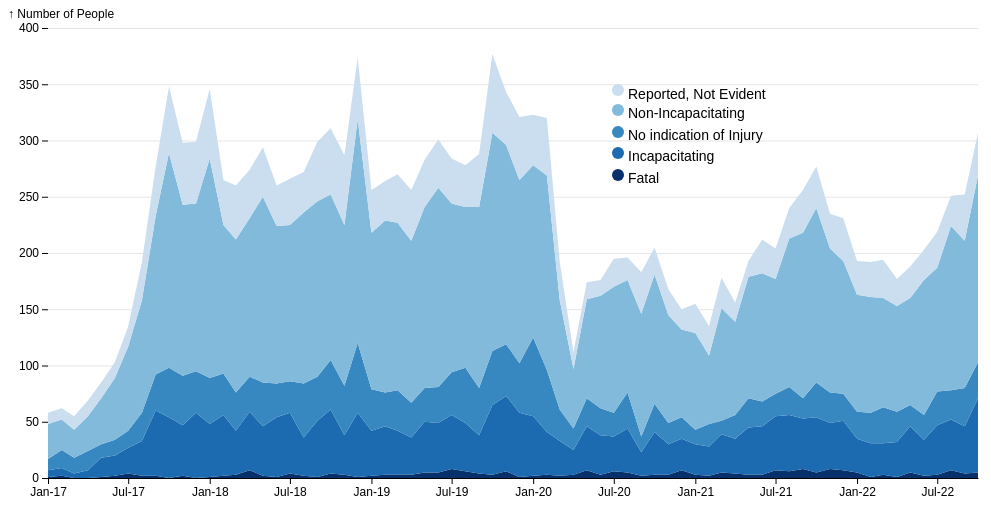
D3 v7 page, settled after 360 driven frames (6 s of simulated time); the page loaded 1 data file(s).


// ── area_observable.js

d3.csv('data/area_chart.csv').then(data => {

    for (let d of data) {
        d.date = new Date(d.date);
    }

    let area_chart_observable = StackedAreaChart(data, {
        x: d => d.date,
        y: d => d.value,
        z: d => d.Updated_Injury_Class,
        // xLabel: "Month",
        xtype: d3.scaleTime,
        yLabel: "↑ Number of People",
        width: 1000,
        height: 500,
    });

    console.log(data)
    document.getElementById("area_chart_observable").appendChild(area_chart_observable);
});

// Copyright 2021 Observable, Inc.
// Released under the ISC license.
// https://observablehq.com/@d3/stacked-area-chart
function StackedAreaChart(data, {
    x = ([x]) => x, // given d in data, returns the (ordinal) x-value
    y = ([, y]) => y, // given d in data, returns the (quantitative) y-value
    z = () => 1, // given d in data, returns the (categorical) z-value
    marginTop = 20, // top margin, in pixels
    marginRight = 30, // right margin, in pixels
    marginBottom = 30, // bottom margin, in pixels
    marginLeft = 40, // left margin, in pixels
    width = 640, // outer width, in pixels
    height = 400, // outer height, in pixels
    xType = d3.scaleUtc, // type of x-scale
    xDomain, // [xmin, xmax]
    xRange = [marginLeft, width - marginRight], // [left, right]
    yType = d3.scaleLinear, // type of y-scale
    yDomain, // [ymin, ymax]
    yRange = [height - marginBottom, marginTop], // [bottom, top]
    zDomain, // array of z-values
    offset = d3.stackOffsetDiverging, // stack offset method
    order = d3.stackOrderNone, // stack order method
    xFormat, // a format specifier string for the x-axis
    yFormat, // a format specifier for the y-axis
    yLabel, // a label for the y-axis
    //colors = d3.schemeTableau10, // array of colors for z
    //colors = ["#eff3ff","#bdd7e7","#6baed6","#3182bd","#08519c"]
    colors = ["#08306b", "#1c6aaf", "#3787c0", "#82badb", "#cadef0"]
    //["#f7fbff","#e1edf8","#cadef0","#abcfe6","#82badb","#59a1cf","#3787c0","#1c6aaf","#0b4d94","#08306b"]

} = {}) {
    // Compute values.
    const X = d3.map(data, x);
    const Y = d3.map(data, y);
    const Z = d3.map(data, z);

    // Compute default x- and z-domains, and unique the z-domain.
    if (xDomain === undefined) xDomain = d3.extent(X);
    if (zDomain === undefined) zDomain = Z;
    zDomain = new d3.InternSet(zDomain);

    // Omit any data not present in the z-domain.
    const I = d3.range(X.length).filter(i => zDomain.has(Z[i]));

    // Compute a nested array of series where each series is [[y1, y2], [y1, y2],
    // [y1, y2], …] representing the y-extent of each stacked rect. In addition,
    // each tuple has an i (index) property so that we can refer back to the
    // original data point (data[i]). This code assumes that there is only one
    // data point for a given unique x- and z-value.
    const series = d3.stack()
        .keys(zDomain)
        .value(([x, I], z) => Y[I.get(z)])
        .order(order)
        .offset(offset)
        (d3.rollup(I, ([i]) => i, i => X[i], i => Z[i]))
        .map(s => s.map(d => Object.assign(d, { i: d.data[1].get(s.key) })));

    // Compute the default y-domain. Note: diverging stacks can be negative.
    if (yDomain === undefined) yDomain = d3.extent(series.flat(2));

    // Construct scales and axes.
    const xScale = xType(xDomain, xRange);
    const yScale = yType(yDomain, yRange).nice();
    const color = d3.scaleOrdinal(zDomain, colors);
    const xAxis = d3.axisBottom(xScale).ticks(d3.utcMonth.every(6)).tickSizeOuter(0)
        .tickFormat(d3.timeFormat("%b-%y"));
    const yAxis = d3.axisLeft(yScale).ticks(height / 50);
    // const yAxis = d3.axisLeft(yScale).ticks(height / 50, yFormat)

    const area = d3.area()
        .x(({ i }) => xScale(X[i]))
        .y0(([y1]) => yScale(y1))
        .y1(([, y2]) => yScale(y2));

    const svg = d3.create("svg")
        .attr("width", width)
        .attr("height", height)
        .attr("viewBox", [0, 0, width, height])
        .attr("style", "max-width: 100%; height: auto; height: intrinsic;");

    svg.append("g")
        .attr("transform", `translate(${marginLeft},0)`)
        .call(yAxis)
        .call(g => g.select(".domain").remove())
        .call(g => g.selectAll(".tick line").clone()
            .attr("x2", width - marginLeft - marginRight)
            .attr("stroke-opacity", 0.1))
        .call(g => g.append("text")
            .attr("x", -marginLeft)
            .attr("y", 10)
            .attr("fill", "currentColor")
            .attr("text-anchor", "start")
            .text(yLabel));

    svg.append("g")
        .selectAll("path")
        .data(series)
        .join("path")
        .attr("fill", ([{ i }]) => color(Z[i]))
        .attr("d", area)
        .append("title")
        .text(([{ i }]) => Z[i]);
    console.log(Z)
    svg.append("g")
        .attr("transform", `translate(0,${height - marginBottom})`)
        .call(xAxis);

    // Legend
    svg.append("circle").attr("cx", 610).attr("cy", 82).attr("r", 6).style("fill", "#cadef0")
    svg.append("circle").attr("cx", 610).attr("cy", 102).attr("r", 6).style("fill", "#82badb")
    svg.append("circle").attr("cx", 610).attr("cy", 124).attr("r", 6).style("fill", "#3787c0")

    svg.append("circle").attr("cx", 610).attr("cy", 145).attr("r", 6).style("fill", "#1c6aaf")
    svg.append("circle").attr("cx", 610).attr("cy", 167).attr("r", 6).style("fill", "#08306b")

    svg.append("text").attr("x", 620).attr("y", 87).text("Reported, Not Evident").style("font-size", "14px").attr("alignment-baseline", "middle")
    svg.append("text").attr("x", 620).attr("y", 106).text("Non-Incapacitating").style("font-size", "14px").attr("alignment-baseline", "middle")
    svg.append("text").attr("x", 620).attr("y", 128).text("No indication of Injury").style("font-size", "14px").attr("alignment-baseline", "middle")
    svg.append("text").attr("x", 620).attr("y", 149).text("Incapacitating").style("font-size", "14px").attr("alignment-baseline", "middle")
    svg.append("text").attr("x", 620).attr("y", 171).text("Fatal").style("font-size", "14px").attr("alignment-baseline", "middle")

    return Object.assign(svg.node(), { scales: { color } });
}


### data: data/area_chart.csv
date, Updated_Injury_Class, value
2017-01, FATAL, 1
2017-01, INCAPACITATING INJURY, 6
2017-01, NO INDICATION OF INJURY, 10
2017-01, NONINCAPACITATING INJURY, 31
2017-01, REPORTED, NOT EVIDENT, 10
2017-02, FATAL, 2
2017-02, INCAPACITATING INJURY, 7
2017-02, NO INDICATION OF INJURY, 16
2017-02, NONINCAPACITATING INJURY, 27
2017-02, REPORTED, NOT EVIDENT, 10
2017-03, FATAL, 0
2017-03, INCAPACITATING INJURY, 4
2017-03, NO INDICATION OF INJURY, 14
2017-03, NONINCAPACITATING INJURY, 25
2017-03, REPORTED, NOT EVIDENT, 12
2017-04, FATAL, 0
2017-04, INCAPACITATING INJURY, 7
2017-04, NO INDICATION OF INJURY, 17
2017-04, NONINCAPACITATING INJURY, 31
2017-04, REPORTED, NOT EVIDENT, 14
2017-05, FATAL, 1
2017-05, INCAPACITATING INJURY, 17
2017-05, NO INDICATION OF INJURY, 12
2017-05, NONINCAPACITATING INJURY, 41
2017-05, REPORTED, NOT EVIDENT, 14
2017-06, FATAL, 2
2017-06, INCAPACITATING INJURY, 18
2017-06, NO INDICATION OF INJURY, 14
2017-06, NONINCAPACITATING INJURY, 55
2017-06, REPORTED, NOT EVIDENT, 14
2017-07, FATAL, 4
2017-07, INCAPACITATING INJURY, 23
2017-07, NO INDICATION OF INJURY, 15
2017-07, NONINCAPACITATING INJURY, 75
2017-07, REPORTED, NOT EVIDENT, 18
2017-08, FATAL, 2
2017-08, INCAPACITATING INJURY, 31
2017-08, NO INDICATION OF INJURY, 25
2017-08, NONINCAPACITATING INJURY, 100
2017-08, REPORTED, NOT EVIDENT, 34
2017-09, FATAL, 2
2017-09, INCAPACITATING INJURY, 58
2017-09, NO INDICATION OF INJURY, 32
2017-09, NONINCAPACITATING INJURY, 141
2017-09, REPORTED, NOT EVIDENT, 44
2017-10, FATAL, 0
2017-10, INCAPACITATING INJURY, 54
2017-10, NO INDICATION OF INJURY, 44
2017-10, NONINCAPACITATING INJURY, 191
2017-10, REPORTED, NOT EVIDENT, 59
2017-11, FATAL, 2
2017-11, INCAPACITATING INJURY, 45
2017-11, NO INDICATION OF INJURY, 44
2017-11, NONINCAPACITATING INJURY, 152
2017-11, REPORTED, NOT EVIDENT, 55
2017-12, FATAL, 0
2017-12, INCAPACITATING INJURY, 58
2017-12, NO INDICATION OF INJURY, 37
2017-12, NONINCAPACITATING INJURY, 149
2017-12, REPORTED, NOT EVIDENT, 55
... 290 more rows